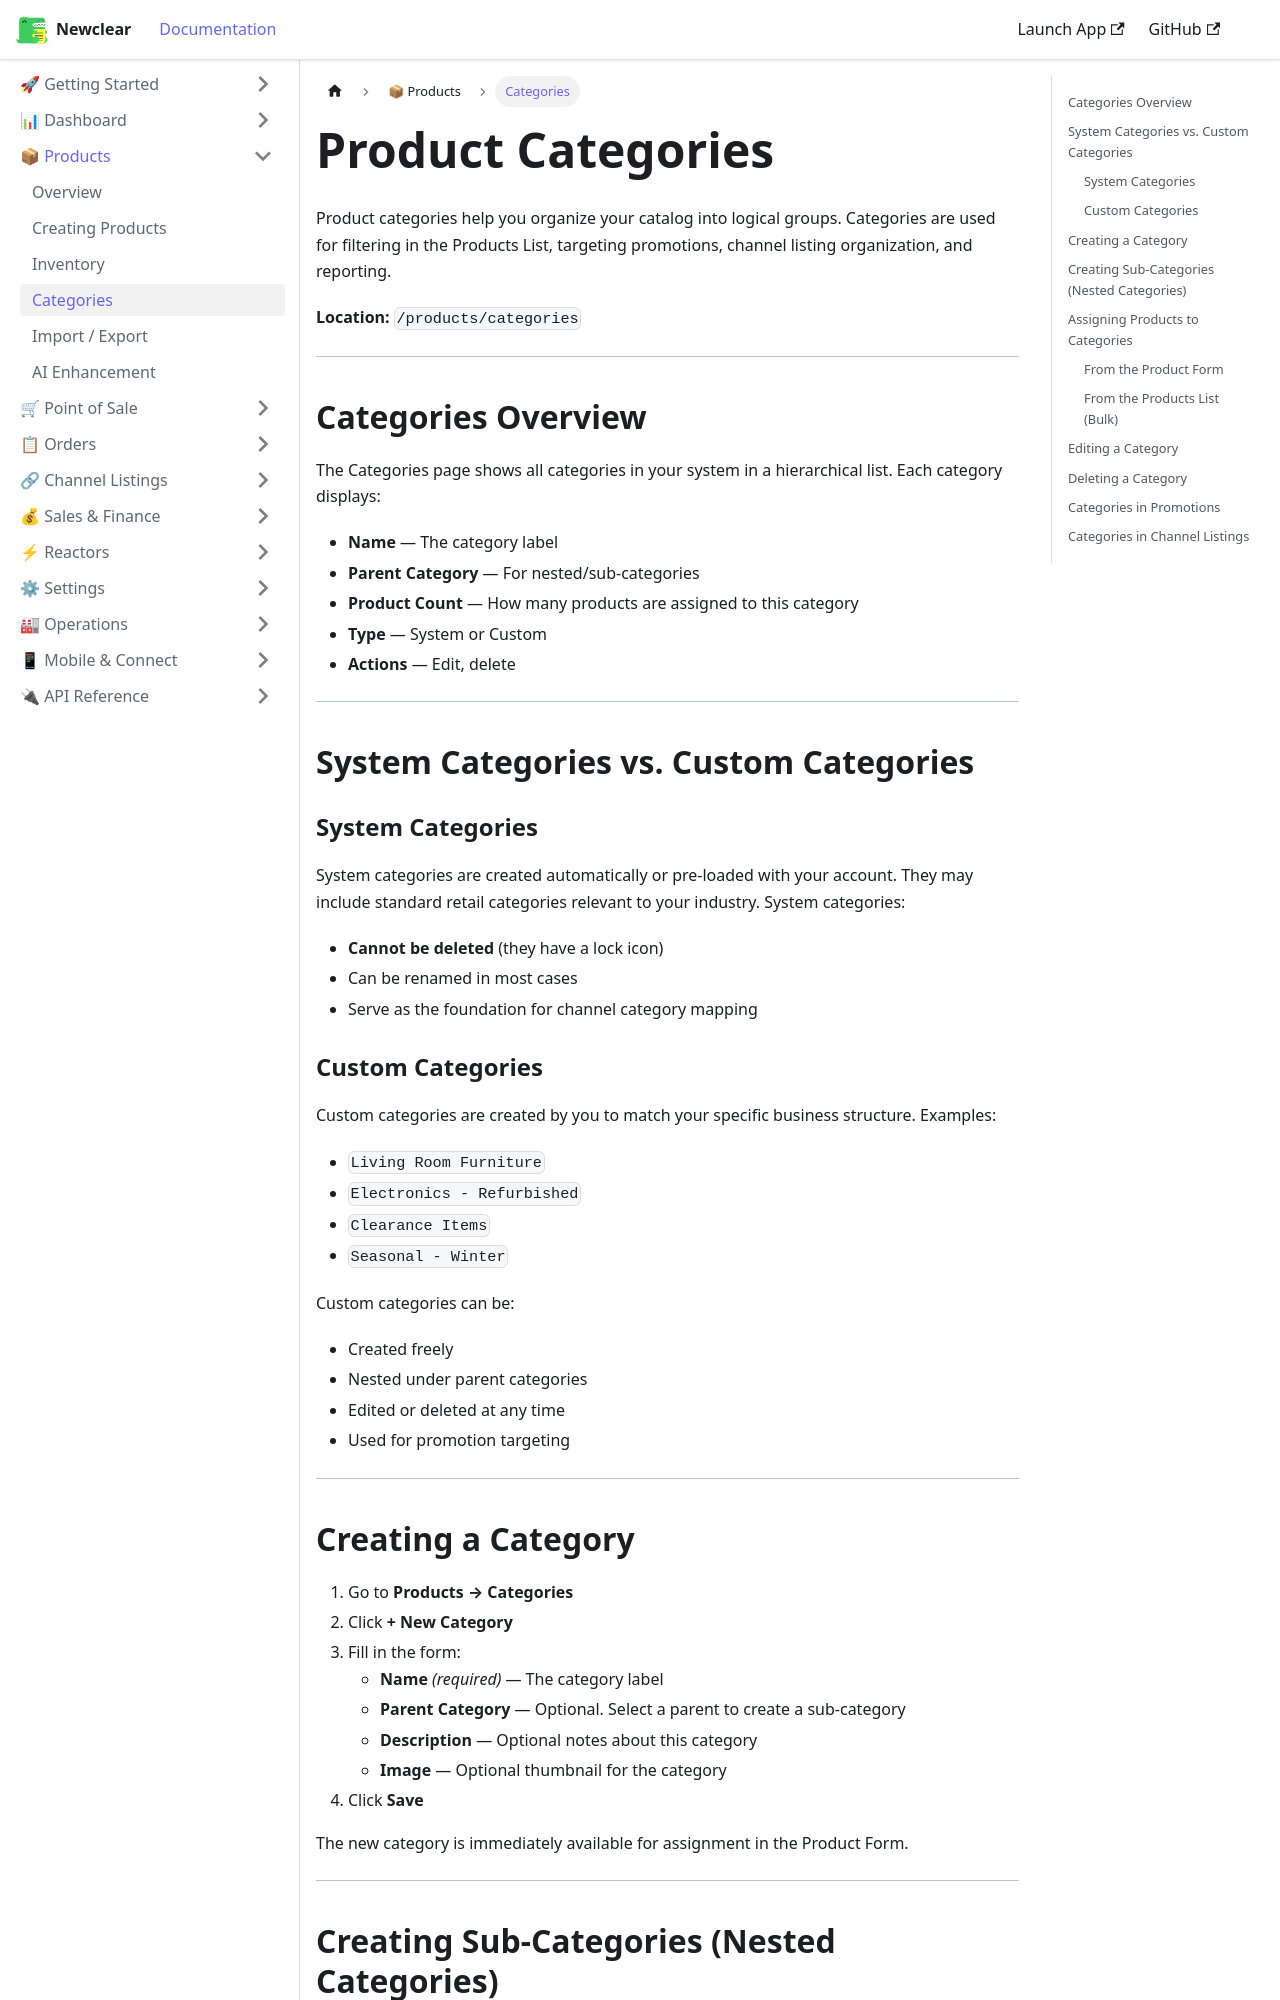

repository: hamzaofthedesert/newclear-docs · page: docs/products/categories/index.html · generator: docusaurus

---
id: categories
title: Product Categories
sidebar_label: Categories
description: Create and manage product categories in Newclear. Organize your catalog with system and custom categories.
---

# Product Categories

Product categories help you organize your catalog into logical groups. Categories are used for filtering in the Products List, targeting promotions, channel listing organization, and reporting.

**Location:** `/products/categories`

---

## Categories Overview

The Categories page shows all categories in your system in a hierarchical list. Each category displays:

- **Name** — The category label
- **Parent Category** — For nested/sub-categories
- **Product Count** — How many products are assigned to this category
- **Type** — System or Custom
- **Actions** — Edit, delete

---

## System Categories vs. Custom Categories

### System Categories
System categories are created automatically or pre-loaded with your account. They may include standard retail categories relevant to your industry. System categories:

- **Cannot be deleted** (they have a lock icon)
- Can be renamed in most cases
- Serve as the foundation for channel category mapping

### Custom Categories
Custom categories are created by you to match your specific business structure. Examples:
- `Living Room Furniture`
- `Electronics - Refurbished`
- `Clearance Items`
- `Seasonal - Winter`

Custom categories can be:
- Created freely
- Nested under parent categories
- Edited or deleted at any time
- Used for promotion targeting

---
